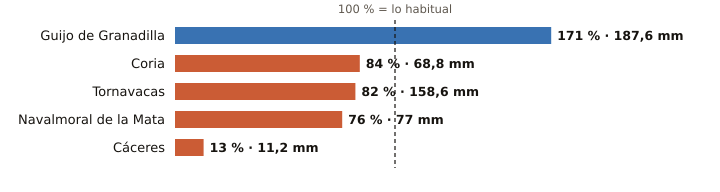

The file beside this chart, header and first rows:
estacion, provincia, indicativo, mm_otono, referencia_mm, pct, periodo_referencia, hasta, hora
Guijo de Granadilla, Cáceres, 3503, 187.6, 109.9, 171, 1991-2025, 2026-10-23, 1
Coria, Cáceres, 3526X, 68.8, 81.6, 84, 1991-2020, 2026-10-23, 1
Tornavacas, Cáceres, 3514B, 158.6, 193.6, 82, 2008-2025, 2026-10-23, 1
Navalmoral de la Mata, Cáceres, 3434X, 77.0, 101.2, 76, 2002-2025, 2026-10-23, 1
Cáceres, Cáceres, 3469A, 11.2, 85.9, 13, 1991-2020, 2026-10-23, 1
